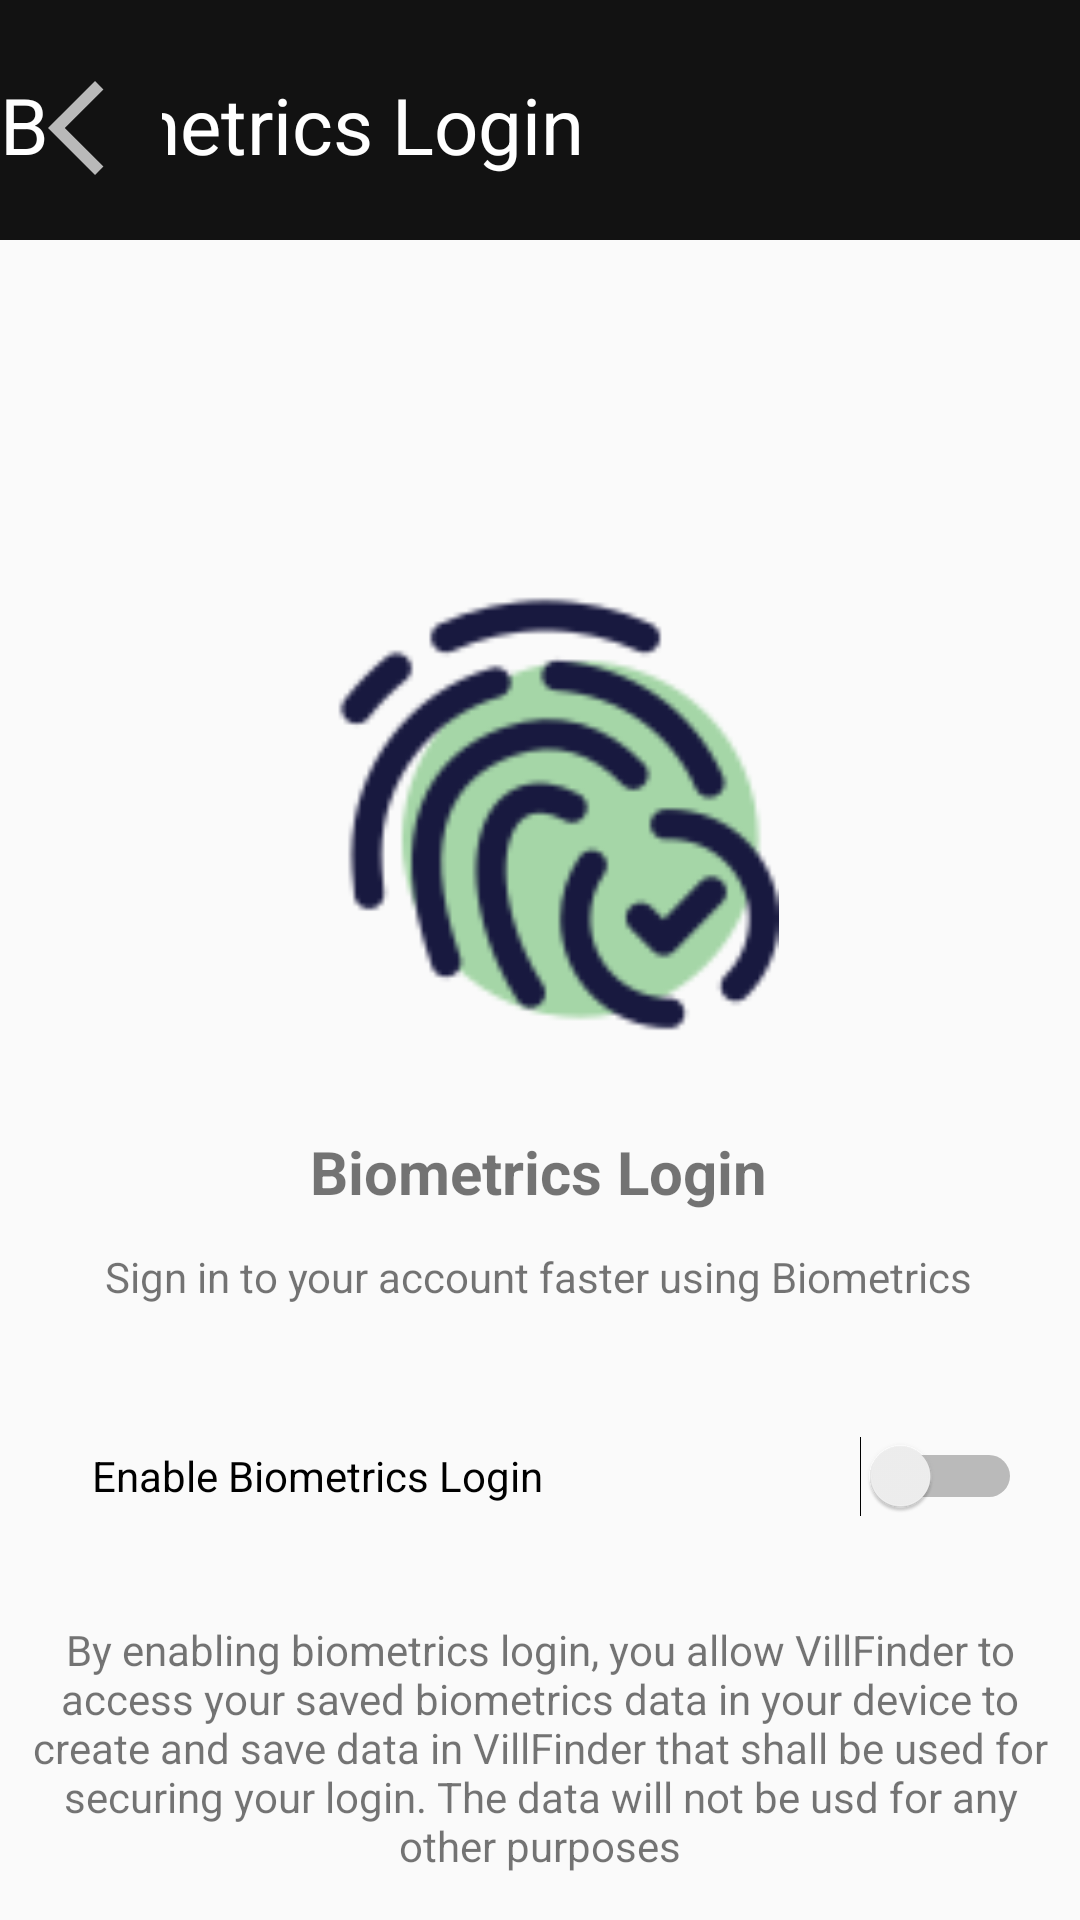

This screen was rendered from an Android layout file. Write that file and the resources it references.
<!-- AndroidManifest.xml: application theme Theme.RentalHousing -->
<!-- res/layout/biometricslogin.xml -->
<?xml version="1.0" encoding="utf-8"?>
<androidx.constraintlayout.widget.ConstraintLayout xmlns:android="http://schemas.android.com/apk/res/android"
    xmlns:app="http://schemas.android.com/apk/res-auto"
    xmlns:tools="http://schemas.android.com/tools"
    android:layout_width="match_parent"
    android:layout_height="match_parent">


    <androidx.constraintlayout.widget.ConstraintLayout
        android:id="@+id/constraintLayout3"
        android:layout_width="match_parent"
        android:layout_height="80dp"

        android:background="#121212"
        app:layout_constraintEnd_toEndOf="parent"
        app:layout_constraintHorizontal_bias="0.461"
        app:layout_constraintStart_toStartOf="parent"
        app:layout_constraintTop_toTopOf="parent">

        <TextView
            android:id="@+id/textView4"
            android:layout_width="203dp"
            android:layout_height="37dp"
            android:layout_marginStart="4dp"
            android:text="Biometrics Login"
            android:textColor="@color/white"
            android:textSize="26dp"
            app:layout_constraintBottom_toBottomOf="parent"
            app:layout_constraintStart_toEndOf="@+id/imageButton3"
            app:layout_constraintTop_toTopOf="parent"
            app:layout_constraintVertical_bias="0.558" />

        <ImageButton
            android:id="@+id/bioback"
            android:layout_width="38dp"
            android:layout_height="37dp"
            android:layout_marginStart="16dp"
            android:layout_marginTop="24dp"
            android:background="#121212"
            android:scaleType="centerCrop"
            app:layout_constraintStart_toStartOf="parent"
            app:layout_constraintTop_toTopOf="parent"
            app:srcCompat="@drawable/baseline_arrow_back_ios_24" />

    </androidx.constraintlayout.widget.ConstraintLayout>

    <ImageView
        android:id="@+id/imageView7"
        android:layout_width="159dp"
        android:layout_height="165dp"
        android:layout_marginTop="104dp"
        app:flow_verticalBias="0.5"
        app:layout_constraintEnd_toEndOf="parent"

        app:layout_constraintStart_toStartOf="parent"
        app:layout_constraintTop_toBottomOf="@+id/constraintLayout3"
        app:srcCompat="@drawable/biometrics" />

    <TextView
        android:id="@+id/textView17"
        android:layout_width="wrap_content"
        android:layout_height="wrap_content"
        android:layout_marginTop="28dp"
        android:text="Biometrics Login"
        android:textSize="20dp"
        android:textStyle="bold"
        app:layout_constraintEnd_toEndOf="parent"
        app:layout_constraintHorizontal_bias="0.498"
        app:layout_constraintStart_toStartOf="parent"
        app:layout_constraintTop_toBottomOf="@+id/imageView7" />

    <TextView
        android:id="@+id/textView18"
        android:layout_width="wrap_content"
        android:layout_height="wrap_content"
        android:layout_marginTop="12dp"
        android:text="Sign in to your account faster using Biometrics"
        app:layout_constraintEnd_toEndOf="parent"
        app:layout_constraintHorizontal_bias="0.494"
        app:layout_constraintStart_toStartOf="parent"
        app:layout_constraintTop_toBottomOf="@+id/textView17" />

    <Switch
        android:id="@+id/switch10"
        android:layout_width="390dp"
        android:layout_height="66dp"
        android:layout_marginTop="24dp"
        android:text="Enable Biometrics Login"
        android:paddingLeft="40dp"
        android:paddingRight="40dp"
        app:layout_constraintEnd_toEndOf="parent"
        app:layout_constraintHorizontal_bias="0.333"
        app:layout_constraintStart_toStartOf="parent"
        app:layout_constraintTop_toBottomOf="@+id/textView18" />

    <TextView
        android:id="@+id/textView19"
        android:layout_width="341dp"
        android:layout_height="96dp"
        android:textAlignment="center"
        android:text="By enabling biometrics login, you allow VillFinder to access your saved biometrics data in your device to create and save data in VillFinder that shall be used for securing your login. The data will not be usd for any other purposes"
        app:layout_constraintBottom_toBottomOf="parent"
        app:layout_constraintEnd_toEndOf="parent"
        app:layout_constraintHorizontal_bias="0.5"
        app:layout_constraintStart_toStartOf="parent"
        app:layout_constraintTop_toBottomOf="@+id/switch10"
        app:layout_constraintVertical_bias="0.804" />


</androidx.constraintlayout.widget.ConstraintLayout>
<!-- resources referenced by this layout -->
<resources>
  <color name="white">#FFFFFFFF</color>
  <!-- drawable baseline_arrow_back_ios_24 (drawable) -->
  <vector xmlns:android="http://schemas.android.com/apk/res/android" android:autoMirrored="true" android:height="24dp" android:tint="#B9B9B9" android:viewportHeight="24" android:viewportWidth="24" android:width="24dp">
        
      <path android:fillColor="@android:color/white" android:pathData="M11.67,3.87L9.9,2.1 0,12l9.9,9.9 1.77,-1.77L3.54,12z"/>
      
  </vector>
  <!-- drawable biometrics: png bitmap (drawable, 5238 bytes) -->
  <style name="Theme.RentalHousing" parent="Base.Theme.RentalHousing" />
  <style name="Base.Theme.RentalHousing" parent="Theme.AppCompat.Light.NoActionBar">
  
      </style>
</resources>
